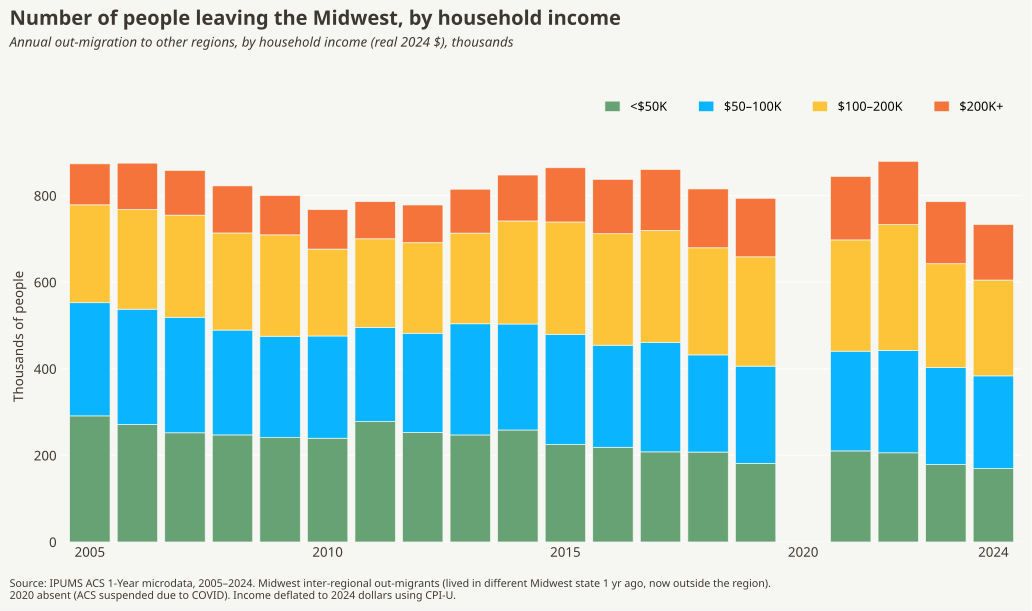

Source data for this figure (header and first rows):
year, <$50K, $50–100K, $100–200K, $200K+
2005, 291.2, 261.4, 226.1, 94.67
2006, 271.4, 266.4, 230.2, 107.1
2007, 252.1, 266.9, 235.8, 103.3
2008, 247.2, 242.2, 224.3, 108.7
2009, 241, 234.3, 234.1, 91.17
2010, 239.6, 236.2, 200.7, 91.09
2011, 278.1, 217.6, 204.6, 85.84
2012, 253, 229.1, 209.1, 87.12
2013, 247.2, 256.8, 209.4, 101.4
2014, 258.6, 244.8, 238, 106.1
2015, 224.9, 254.8, 259.4, 125.2
2016, 218.7, 235.8, 257.5, 125.6
2017, 208.1, 253.1, 258.6, 140.5
2018, 207.7, 224.4, 247.4, 136
2019, 181.6, 224.5, 252.5, 135.3
2020, 0.0, 0.0, 0.0, 0.0
2021, 210.3, 230.4, 257, 146.7
2022, 205.9, 236.7, 290.4, 146.3
2023, 178.8, 224.1, 239.8, 143.2
2024, 169.6, 214.1, 221.3, 128.3
